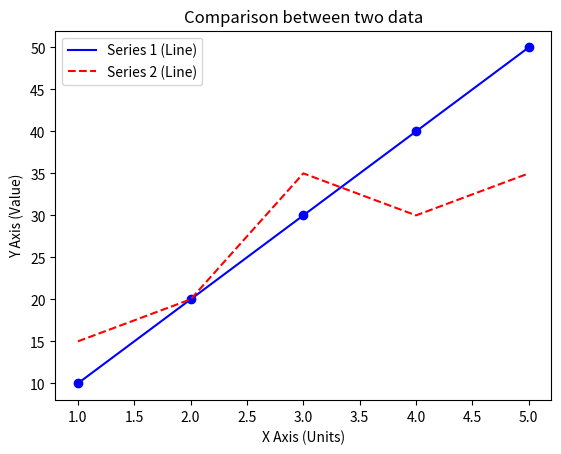

Reproduce this figure in Python.

import matplotlib.pyplot as plt

def check_packages(packages):
    print("Checking package status...\n" + "-"*30)
    for package in packages:
        try:
            __import__(package)
            print(f"✅ {package} is installed.")
        except ImportError:
            print(f"❌ {package} is NOT installed.")

# List of packages to verify
required_libs = ['scipy', 'statsmodels', 'matplotlib']

if __name__ == "main":
    check_packages(required_libs)

    
# 1. Define the first set of x and y values
x1 = [1, 2, 3, 4, 5]
y1 = [10, 20, 30, 40, 50]

# 2. Define a second set of x and y values
x2 = [1, 2, 3, 4, 5]
y2 = [15, 20, 35, 30, 35]

# 3. Plot the first set as a line graph and a scatter plot
plt.plot(x1, y1, label='Series 1 (Line)', color='blue')
plt.scatter(x1, y1, color='blue', marker='o') # Scatter points for first set

# 4. Add the second set as a line graph
plt.plot(x2, y2, label='Series 2 (Line)', color='red', linestyle='--')

# 5. Add a title and axis labels
plt.title('Comparison between two data')
plt.xlabel('X Axis (Units)')
plt.ylabel('Y Axis (Value)')

# Add a legend to distinguish the lines
plt.legend()

# Display the plot
plt.show()
